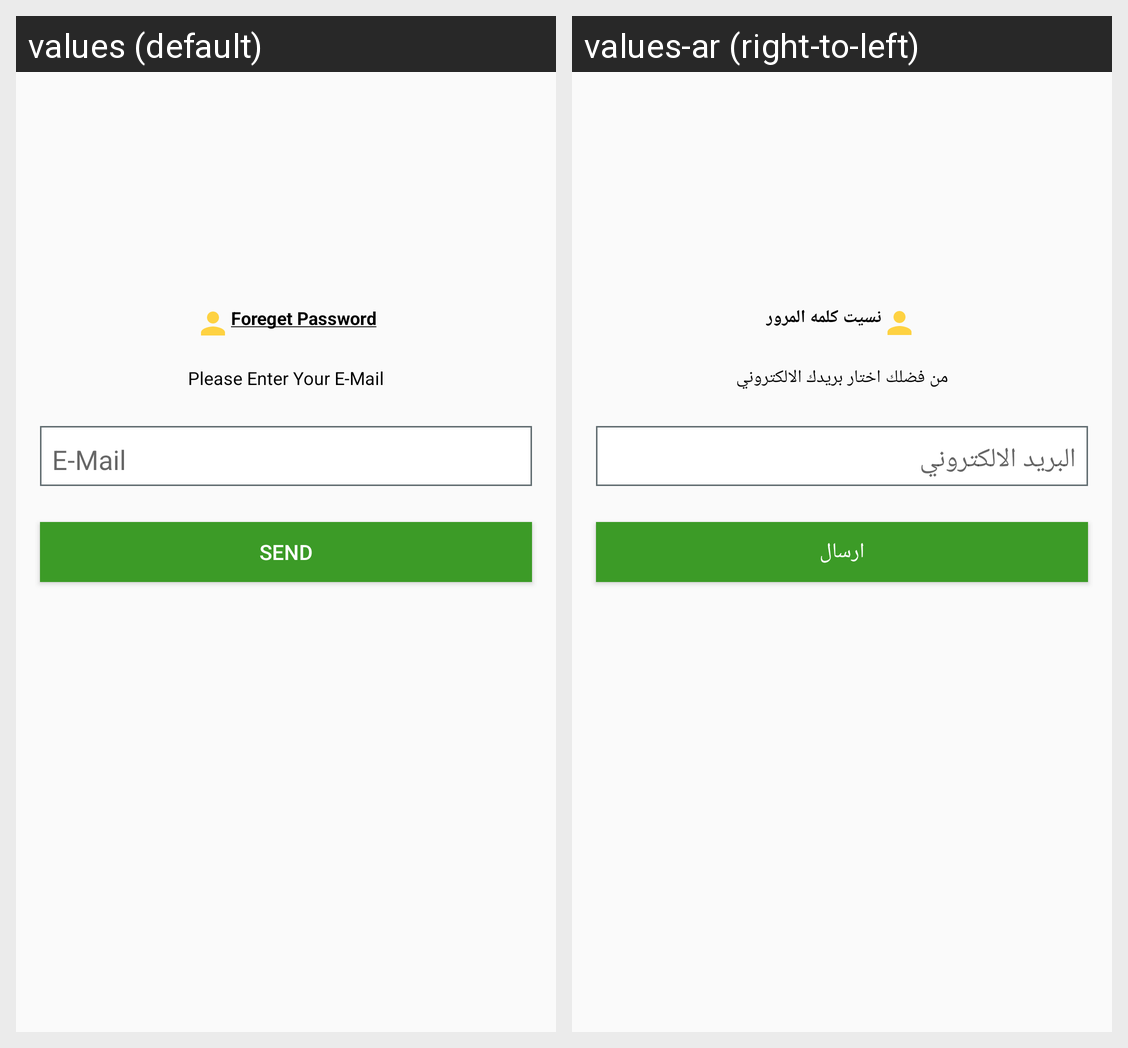

Here is an Android app screen in its default locale and in the app's own translations. Write out the translated-string differences for the strings that appear on this screen.
Android screen res/layout/forgetpassword_step1.xml rendered under 2 locales, left to right: values (default), values-ar (right-to-left). Device: Nexus 5 (rendered at 1080×1920; each locale shown at half size, 540×960, under a caption strip naming it); theme AppTheme.
Strings drawn on this screen, with the default value and each locale's value (text and hints the layout hard-codes, and strings that could not be matched under every locale, appear in the picture but are not listed):

foreget_password
  values: Foreget Password
  values-ar: نسيت كلمه المرور

please_enter_yourmail
  values: Please Enter Your E-Mail
  values-ar: من فضلك اختار بريدك الالكتروني

send
  values: Send
  values-ar: ارسال
